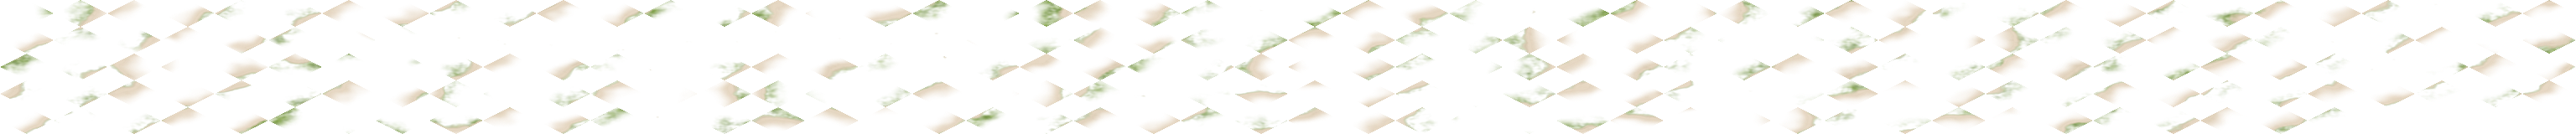

Source data for this figure (header and first rows):
248 200 288 250
0, 0, 0, 0, 0, 1, 2, 3, 0, 0, 0, 0, 0, 0, 0, 0, 0, 0, 0, 0, 0, 0, 0, 0
0, 0, 0, 0, 0, 0, 6, 7, 0, 0, 0, 0, 0, 0, 0, 0, 0, 0, 0, 0, 0, 0, 0, 0
0, 0, 0, 0, 0, 0, 10, 11, 0, 0, 0, 0, 0, 0, 0, 0, 0, 0, 0, 0, 0, 0, 0, 0
0, 0, 0, 0, 0, 0, 14, 15, 16, 0, 0, 0, 0, 0, 0, 0, 0, 0, 0, 0, 0, 0, 0, 0
0, 0, 0, 0, 0, 0, 19, 20, 21, 0, 0, 0, 0, 0, 0, 0, 0, 0, 0, 0, 0, 0, 0, 0
0, 0, 0, 0, 0, 0, 0, 25, 26, 0, 0, 0, 0, 0, 0, 0, 0, 0, 0, 0, 0, 0, 0, 0
0, 0, 0, 0, 0, 0, 0, 30, 31, 0, 0, 0, 0, 0, 0, 0, 0, 0, 0, 0, 0, 0, 0, 0
0, 0, 0, 0, 0, 0, 0, 34, 35, 0, 0, 0, 0, 0, 0, 0, 0, 0, 0, 0, 0, 0, 0, 0
0, 0, 0, 0, 0, 0, 0, 38, 39, 0, 0, 0, 0, 0, 0, 0, 0, 0, 0, 0, 0, 0, 0, 0
0, 0, 0, 0, 0, 0, 0, 42, 43, 0, 0, 0, 0, 0, 0, 0, 0, 0, 0, 0, 0, 0, 0, 0
0, 0, 0, 0, 0, 0, 0, 47, 48, 0, 0, 0, 0, 0, 0, 0, 0, 0, 0, 0, 0, 0, 0, 0
0, 0, 0, 0, 0, 0, 0, 51, 52, 0, 0, 0, 0, 0, 0, 0, 0, 0, 0, 0, 0, 0, 0, 0
0, 0, 0, 0, 0, 0, 0, 0, 0, 0, 0, 0, 0, 0, 0, 0, 0, 0, 0, 0, 0, 0, 0, 0
0, 0, 0, 0, 0, 0, 58, 0, 0, 0, 0, 59, 0, 0, 0, 0, 0, 0, 0, 0, 0, 0, 0, 0
62, 63, 0, 0, 0, 0, 0, 0, 0, 0, 0, 0, 0, 0, 0, 0, 0, 64, 0, 0, 0, 0, 0, 0
0, 0, 0, 0, 0, 0, 0, 0, 0, 0, 67, 0, 0, 0, 0, 0, 0, 0, 0, 0, 0, 0, 0, 0
0, 0, 0, 0, 0, 0, 0, 0, 0, 68, 69, 0, 0, 0, 0, 0, 0, 0, 0, 0, 0, 0, 0, 0
0, 0, 0, 0, 0, 0, 0, 0, 0, 72, 73, 0, 0, 0, 0, 0, 0, 0, 0, 0, 0, 0, 0, 0
0, 0, 0, 0, 0, 0, 0, 0, 0, 76, 77, 78, 0, 0, 0, 0, 0, 0, 0, 0, 0, 0, 0, 0
0, 0, 0, 0, 0, 0, 0, 0, 0, 82, 83, 84, 0, 0, 0, 0, 0, 0, 0, 0, 0, 0, 0, 0
0, 0, 0, 0, 0, 0, 0, 0, 0, 0, 88, 89, 0, 0, 0, 0, 0, 0, 0, 0, 0, 0, 0, 0
0, 0, 0, 0, 0, 0, 0, 0, 0, 0, 93, 94, 0, 0, 0, 0, 0, 0, 0, 0, 0, 0, 0, 0
0, 0, 0, 0, 0, 0, 0, 0, 0, 0, 98, 99, 100, 0, 0, 0, 0, 0, 0, 0, 0, 0, 0, 0
0, 0, 0, 0, 0, 0, 0, 0, 0, 0, 104, 105, 106, 0, 0, 0, 0, 0, 0, 0, 0, 0, 0, 0
0, 0, 0, 0, 0, 0, 0, 0, 0, 0, 0, 110, 111, 0, 0, 0, 0, 0, 0, 0, 0, 0, 0, 0
0, 0, 0, 0, 0, 0, 0, 0, 0, 0, 0, 115, 116, 0, 0, 0, 0, 0, 0, 0, 0, 0, 0, 0
0, 0, 0, 0, 0, 0, 0, 0, 0, 0, 0, 119, 120, 121, 0, 0, 0, 0, 0, 0, 0, 0, 0, 0
0, 0, 0, 0, 0, 0, 0, 0, 0, 0, 0, 124, 125, 126, 0, 0, 0, 0, 0, 0, 0, 0, 0, 0
0, 0, 0, 0, 0, 0, 0, 0, 0, 0, 0, 0, 129, 130, 0, 0, 0, 0, 0, 0, 0, 0, 0, 0
0, 0, 0, 0, 0, 0, 0, 0, 0, 0, 0, 0, 133, 134, 0, 0, 0, 0, 0, 0, 0, 0, 0, 0
0, 0, 0, 0, 0, 0, 0, 0, 0, 0, 0, 0, 137, 138, 0, 0, 0, 0, 0, 0, 0, 0, 0, 0
0, 0, 0, 0, 0, 0, 0, 0, 0, 0, 0, 0, 142, 143, 0, 0, 0, 0, 0, 0, 0, 0, 0, 0
0, 0, 0, 0, 0, 0, 0, 0, 0, 0, 0, 0, 146, 147, 0, 0, 0, 0, 0, 0, 0, 0, 0, 0
0, 0, 0, 0, 0, 0, 0, 0, 0, 0, 0, 0, 150, 151, 0, 0, 0, 0, 0, 0, 0, 0, 0, 0
0, 0, 0, 0, 0, 0, 0, 0, 0, 0, 0, 0, 155, 156, 0, 0, 0, 0, 0, 0, 0, 0, 0, 0
0, 0, 0, 0, 0, 0, 0, 0, 0, 0, 0, 0, 161, 162, 0, 0, 0, 0, 0, 0, 0, 0, 0, 0
0, 0, 0, 0, 0, 0, 0, 0, 0, 0, 0, 167, 168, 169, 0, 0, 0, 0, 0, 0, 0, 0, 0, 0
0, 0, 0, 0, 0, 0, 0, 0, 0, 0, 172, 173, 174, 0, 0, 0, 0, 0, 0, 0, 0, 0, 0, 0
0, 0, 0, 0, 0, 0, 0, 0, 0, 0, 178, 179, 180, 0, 0, 0, 0, 0, 0, 0, 0, 0, 0, 0
0, 0, 0, 0, 0, 0, 0, 0, 0, 0, 183, 184, 0, 0, 0, 0, 0, 0, 0, 0, 0, 0, 0, 0
0, 0, 0, 0, 0, 0, 0, 0, 0, 0, 187, 188, 0, 0, 0, 0, 0, 0, 0, 0, 0, 0, 0, 0
0, 0, 0, 0, 0, 0, 0, 0, 0, 0, 191, 192, 0, 0, 0, 0, 0, 0, 0, 0, 0, 0, 0, 0
0, 0, 0, 0, 0, 0, 0, 0, 0, 0, 195, 196, 0, 0, 0, 0, 0, 0, 0, 0, 0, 0, 0, 0
0, 0, 0, 0, 0, 0, 0, 0, 199, 200, 201, 202, 0, 0, 0, 0, 0, 0, 0, 0, 0, 0, 0, 0
0, 0, 0, 0, 0, 0, 0, 0, 206, 207, 208, 209, 0, 0, 0, 0, 0, 0, 0, 0, 0, 0, 0, 0
0, 0, 0, 0, 0, 0, 0, 0, 212, 213, 0, 0, 0, 0, 0, 0, 0, 0, 0, 0, 0, 0, 0, 0
0, 0, 0, 0, 0, 0, 0, 0, 216, 217, 0, 0, 0, 0, 0, 0, 0, 0, 0, 0, 0, 0, 0, 0
0, 0, 0, 0, 0, 0, 221, 222, 223, 224, 0, 0, 0, 0, 0, 0, 0, 0, 0, 0, 0, 0, 0, 0
0, 0, 0, 0, 0, 0, 228, 229, 230, 0, 0, 0, 0, 0, 0, 0, 0, 0, 0, 0, 0, 0, 0, 0
0, 0, 0, 0, 0, 0, 233, 234, 0, 0, 0, 0, 0, 0, 0, 0, 0, 0, 0, 0, 0, 0, 0, 0
